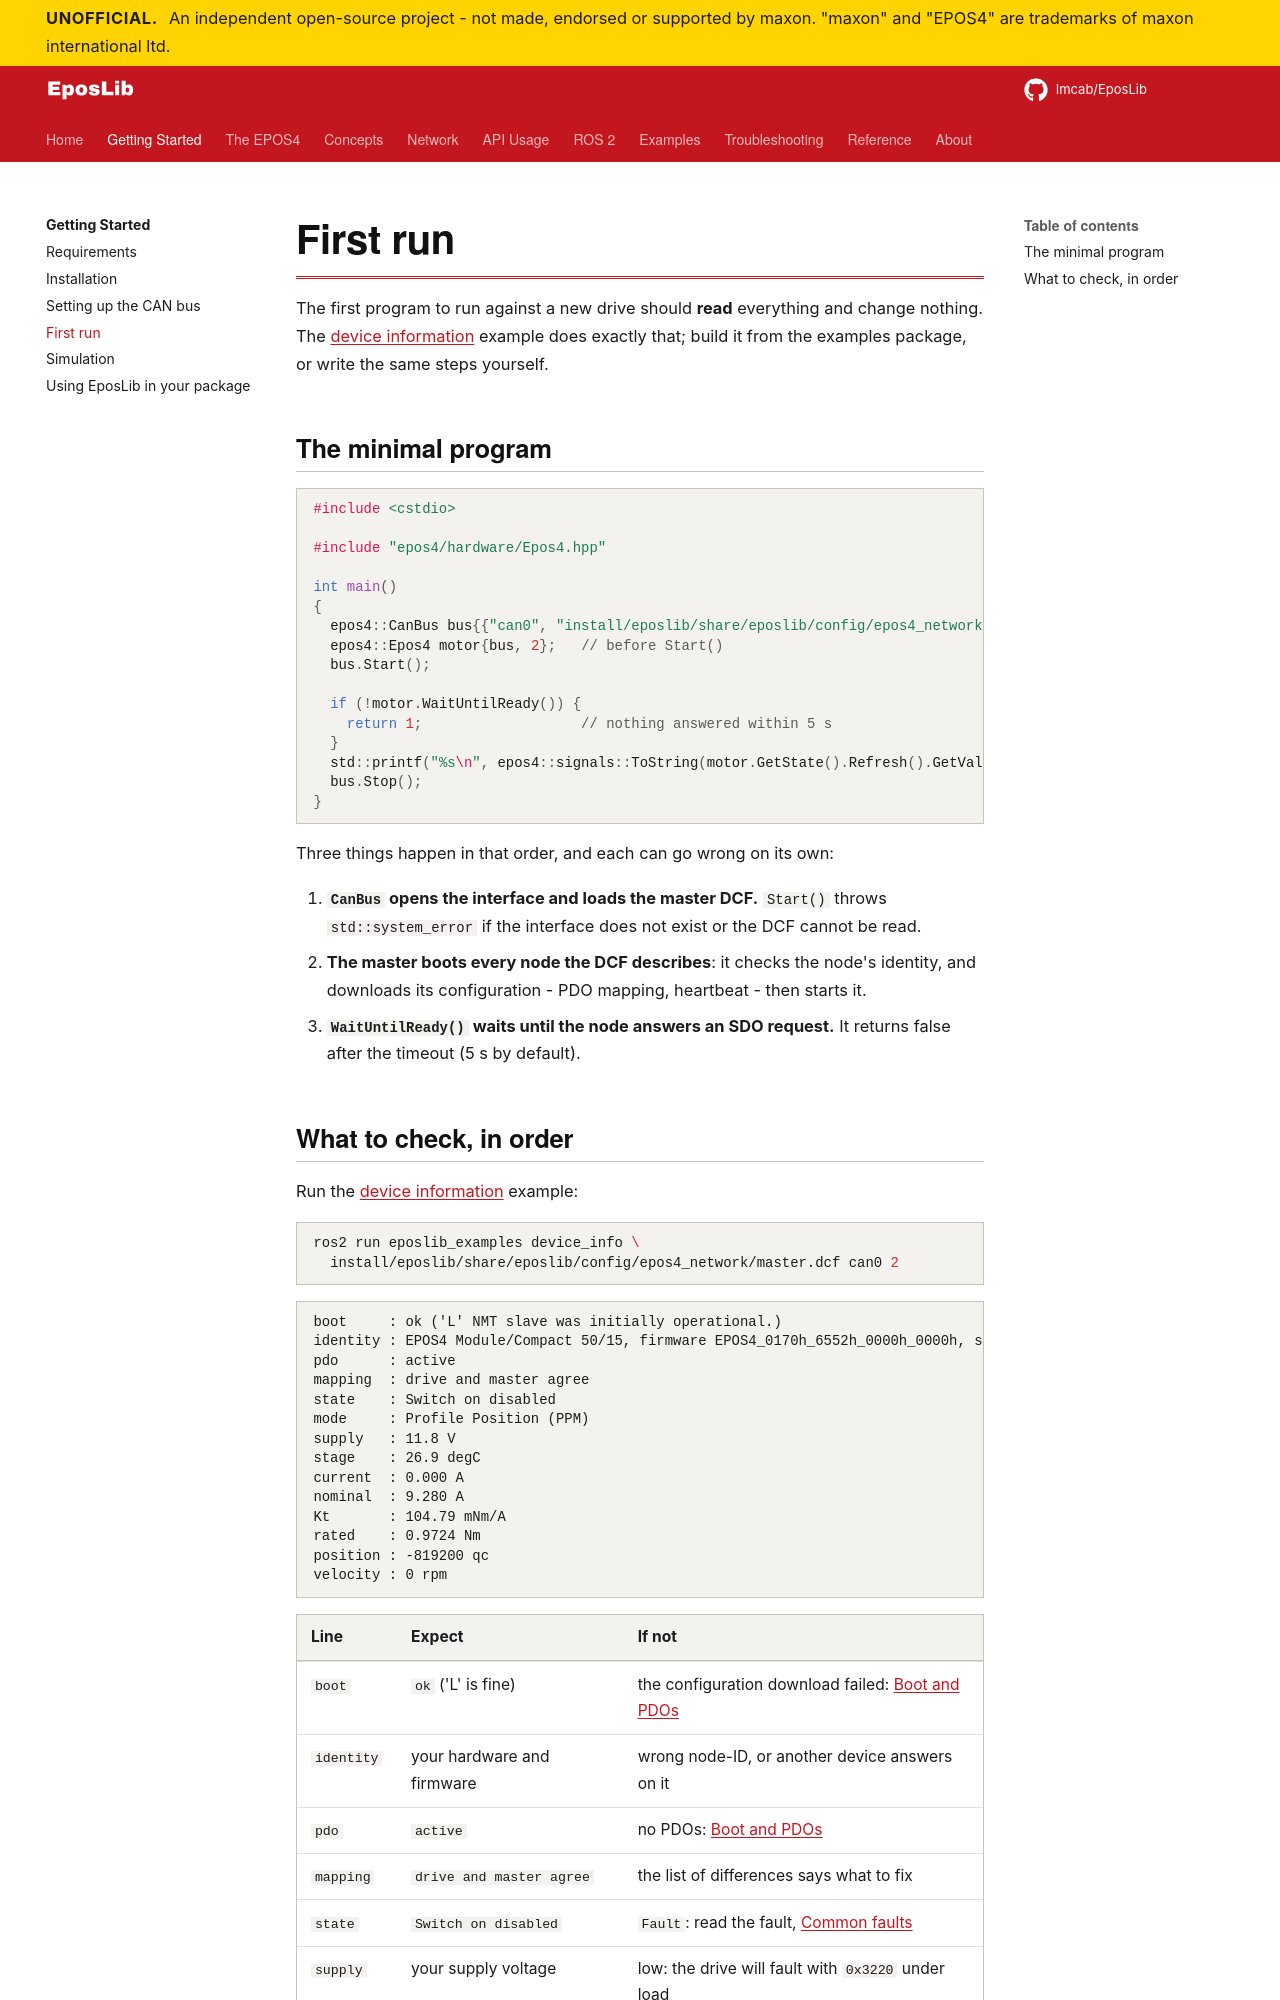

repository: Imcab/EposLibDocs · page: getting-started/first-run/index.html · generator: mkdocs

# First run

The first program to run against a new drive should **read** everything and change
nothing. The [device information](../examples/device-info.md) example does exactly that;
build it from the examples package, or write the same steps yourself.

## The minimal program

```cpp
#include <cstdio>

#include "epos4/hardware/Epos4.hpp"

int main()
{
  epos4::CanBus bus{{"can0", "install/eposlib/share/eposlib/config/epos4_network/master.dcf", 1}};
  epos4::Epos4 motor{bus, 2};   // before Start()
  bus.Start();

  if (!motor.WaitUntilReady()) {
    return 1;                   // nothing answered within 5 s
  }
  std::printf("%s\n", epos4::signals::ToString(motor.GetState().Refresh().GetValue()));
  bus.Stop();
}
```

Three things happen in that order, and each can go wrong on its own:

1. **`CanBus` opens the interface and loads the master DCF.** `Start()` throws
   `std::system_error` if the interface does not exist or the DCF cannot be read.
2. **The master boots every node the DCF describes**: it checks the node's identity, and
   downloads its configuration - PDO mapping, heartbeat - then starts it.
3. **`WaitUntilReady()` waits until the node answers an SDO request.** It returns false
   after the timeout (5 s by default).
